3-way image classification set "mvtec" from GitHub (nrl-ai/image-classification); label vocabulary: bolts, screw, tapping screw.

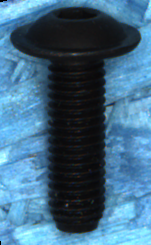
Label: screw

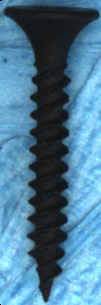
Label: tapping screw

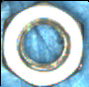
Label: bolts

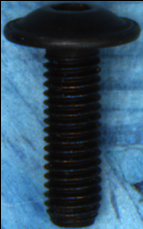
Label: screw

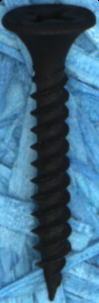
Label: tapping screw

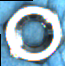
Label: bolts
